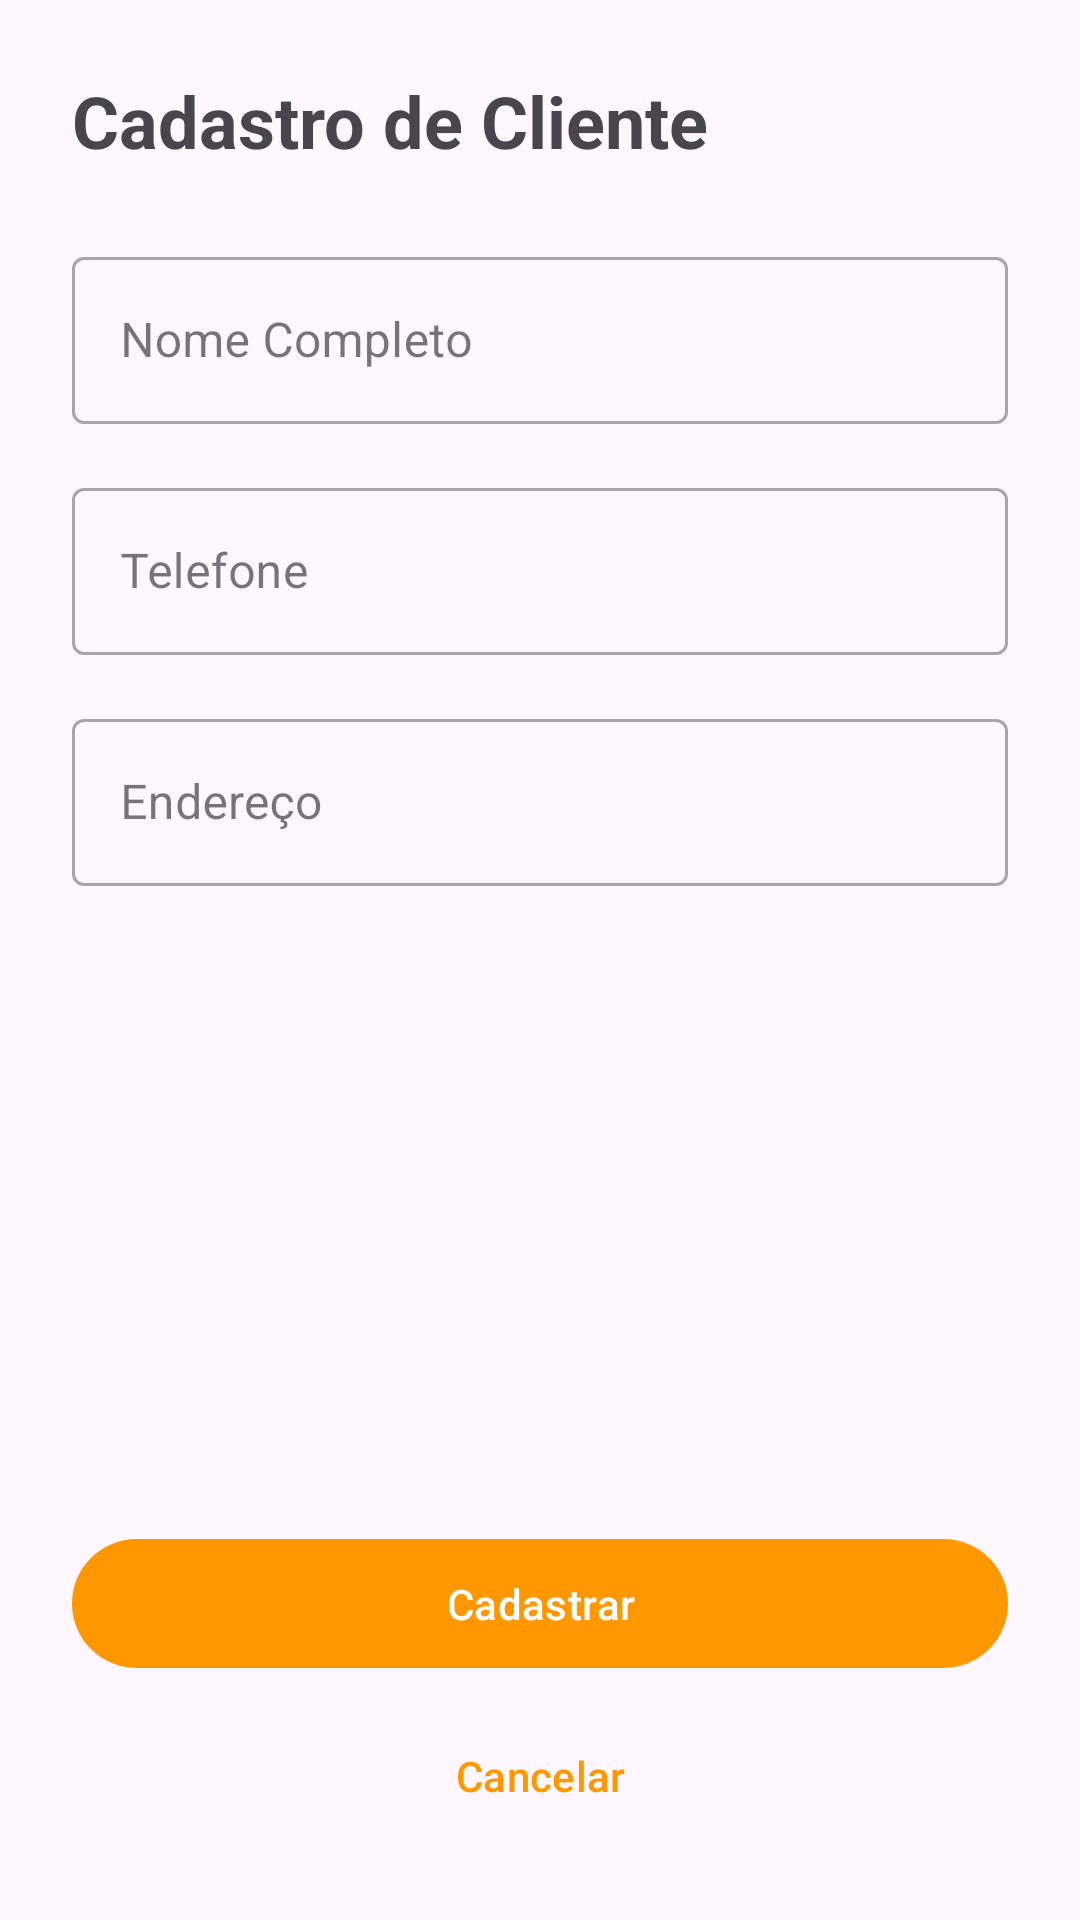

Write the Android layout XML for this screen, with the resource values it uses.
<!-- AndroidManifest.xml: application theme Theme.SistemadeCadastro -->
<!-- res/layout/telacadastro.xml -->
<?xml version="1.0" encoding="utf-8"?>
<androidx.constraintlayout.widget.ConstraintLayout xmlns:android="http://schemas.android.com/apk/res/android"
    xmlns:app="http://schemas.android.com/apk/res-auto"
    android:layout_width="match_parent"
    android:layout_height="match_parent"
    android:padding="24dp">


    <TextView
        android:id="@+id/text_title_cadastro"
        android:layout_width="wrap_content"
        android:layout_height="wrap_content"
        android:text="Cadastro de Cliente"
        android:textSize="24sp"
        android:textStyle="bold"
        app:layout_constraintStart_toStartOf="parent"
        app:layout_constraintTop_toTopOf="parent" />


    <com.google.android.material.textfield.TextInputLayout
        android:id="@+id/input_layout_nome"
        style="@style/Widget.MaterialComponents.TextInputLayout.OutlinedBox"
        android:layout_width="0dp"
        android:layout_height="wrap_content"
        android:layout_marginTop="24dp"
        android:hint="Nome Completo"
        app:layout_constraintEnd_toEndOf="parent"
        app:layout_constraintStart_toStartOf="parent"
        app:layout_constraintTop_toBottomOf="@id/text_title_cadastro">


        <com.google.android.material.textfield.TextInputEditText
            android:id="@+id/ednome"
            android:layout_width="match_parent"
            android:layout_height="wrap_content"
            android:inputType="textPersonName" />
    </com.google.android.material.textfield.TextInputLayout>


    <com.google.android.material.textfield.TextInputLayout
        android:id="@+id/input_layout_telefone"
        style="@style/Widget.MaterialComponents.TextInputLayout.OutlinedBox"
        android:layout_width="0dp"
        android:layout_height="wrap_content"
        android:layout_marginTop="16dp"
        android:hint="Telefone"
        app:layout_constraintEnd_toEndOf="parent"
        app:layout_constraintStart_toStartOf="parent"
        app:layout_constraintTop_toBottomOf="@id/input_layout_nome">


        <com.google.android.material.textfield.TextInputEditText
            android:id="@+id/edtelefone"
            android:layout_width="match_parent"
            android:layout_height="wrap_content"
            android:inputType="phone" />
    </com.google.android.material.textfield.TextInputLayout>


    <com.google.android.material.textfield.TextInputLayout
        android:id="@+id/input_layout_endereco"
        style="@style/Widget.MaterialComponents.TextInputLayout.OutlinedBox"
        android:layout_width="0dp"
        android:layout_height="wrap_content"
        android:layout_marginTop="16dp"
        android:hint="Endereço"
        app:layout_constraintEnd_toEndOf="parent"
        app:layout_constraintStart_toStartOf="parent"
        app:layout_constraintTop_toBottomOf="@id/input_layout_telefone">


        <com.google.android.material.textfield.TextInputEditText
            android:id="@+id/edendereco"
            android:layout_width="match_parent"
            android:layout_height="wrap_content"
            android:inputType="textPostalAddress" />
    </com.google.android.material.textfield.TextInputLayout>


    <com.google.android.material.button.MaterialButton
        android:id="@+id/btcadastrar"
        android:layout_width="0dp"
        android:layout_height="wrap_content"
        android:layout_marginBottom="8dp"
        android:padding="12dp"
        android:text="Cadastrar"
        app:backgroundTint="#FF9800"
        app:layout_constraintBottom_toTopOf="@id/btcancelar_cadastro"
        app:layout_constraintEnd_toEndOf="parent"
        app:layout_constraintStart_toStartOf="parent" />


    <com.google.android.material.button.MaterialButton
        android:id="@+id/btcancelar_cadastro"
        style="@style/Widget.Material3.Button.TextButton"
        android:layout_width="0dp"
        android:layout_height="wrap_content"
        android:text="Cancelar"
        android:textColor="#FF9800"
        android:textColorLink="#FF9800"
        app:layout_constraintBottom_toBottomOf="parent"
        app:layout_constraintEnd_toEndOf="parent"
        app:layout_constraintStart_toStartOf="parent" />


</androidx.constraintlayout.widget.ConstraintLayout>
<!-- resources referenced by this layout -->
<resources>
  <style name="Theme.SistemadeCadastro" parent="Base.Theme.SistemadeCadastro" />
  <style name="Base.Theme.SistemadeCadastro" parent="Theme.Material3.DayNight.NoActionBar">
          <item name="windowActionBar">false</item>
          <item name="windowNoTitle">true</item>
          <item name="android:windowFullscreen">true</item>
      </style>
</resources>
